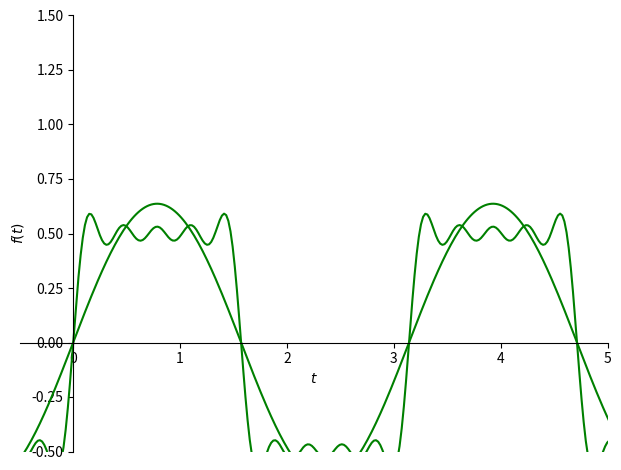

This chart was generated by the following Python code:
#Importamos todo el modulo sympy
from sympy import *
#ademas importamos las variables simbolicas 'n' y 't'
from sympy.abc import t, n
#import matplotlib.pyplot as plt
#import numpy as np


ao = integrate(2 / pi, (t, 0, pi / 2))
#integramos la funcion (2/pi) cuya variable es 't'
#y limites de integracion entre 0 y pi/2

print ("a0 = ")
pprint(ao)
#Usamos la funcion pprint para mostrar ao


an = integrate((2 / pi) * cos(2 * n * t), (t, 0, pi / 2))
#integramos la funcion (2/pi)*cos(2nt)
#Su variable es 't' y sus limites de integracion son 0 y pi/2

print ("an = ")
pprint(an)
#Usamos la funcion pprint para mostrar an

bn = together(integrate((2 / pi) * sin(2 * n * t), (t, 0, pi / 2)))
#integramos la funcion (2/pi*cos(2nt)
#Su variable es 't' y sus limites de integracion
#son 0 y pi/2. Ademas usamos la funcion "together"
#para simplificar la expresion

print ("bn = ")
pprint(bn)
#Usamos la funcion pprint para mostrar bn

print ("f(x) = ")

Armonica_1 = ((an*cos(2*n*t)).subs(n,1))+ \
((bn*sin(2*n*t)).subs(n,1))

#pprint(Armonica_1)
#plotting.plot(Armonica_1, ylim=(-0.5, 1.5), xlim=(-0.5,5))

armonicos = 10
Armonica_suma14 = (0)
for i in range(1, armonicos + 1):
    Armonica_suma14 = Armonica_suma14 + (an*cos(2*n*t)).subs(n, i)
for j in range(1, armonicos + 1):
    Armonica_suma14 = Armonica_suma14 + (bn*sin(2*n*t)).subs(n, j)

#pprint(Armonica_suma14)
plotting.plot(Armonica_suma14, Armonica_1, line_color= "green", ylim=(-0.5, 1.5), xlim=(-0.5,5))


#plot((Armonica_1), (Armonica_suma14))
